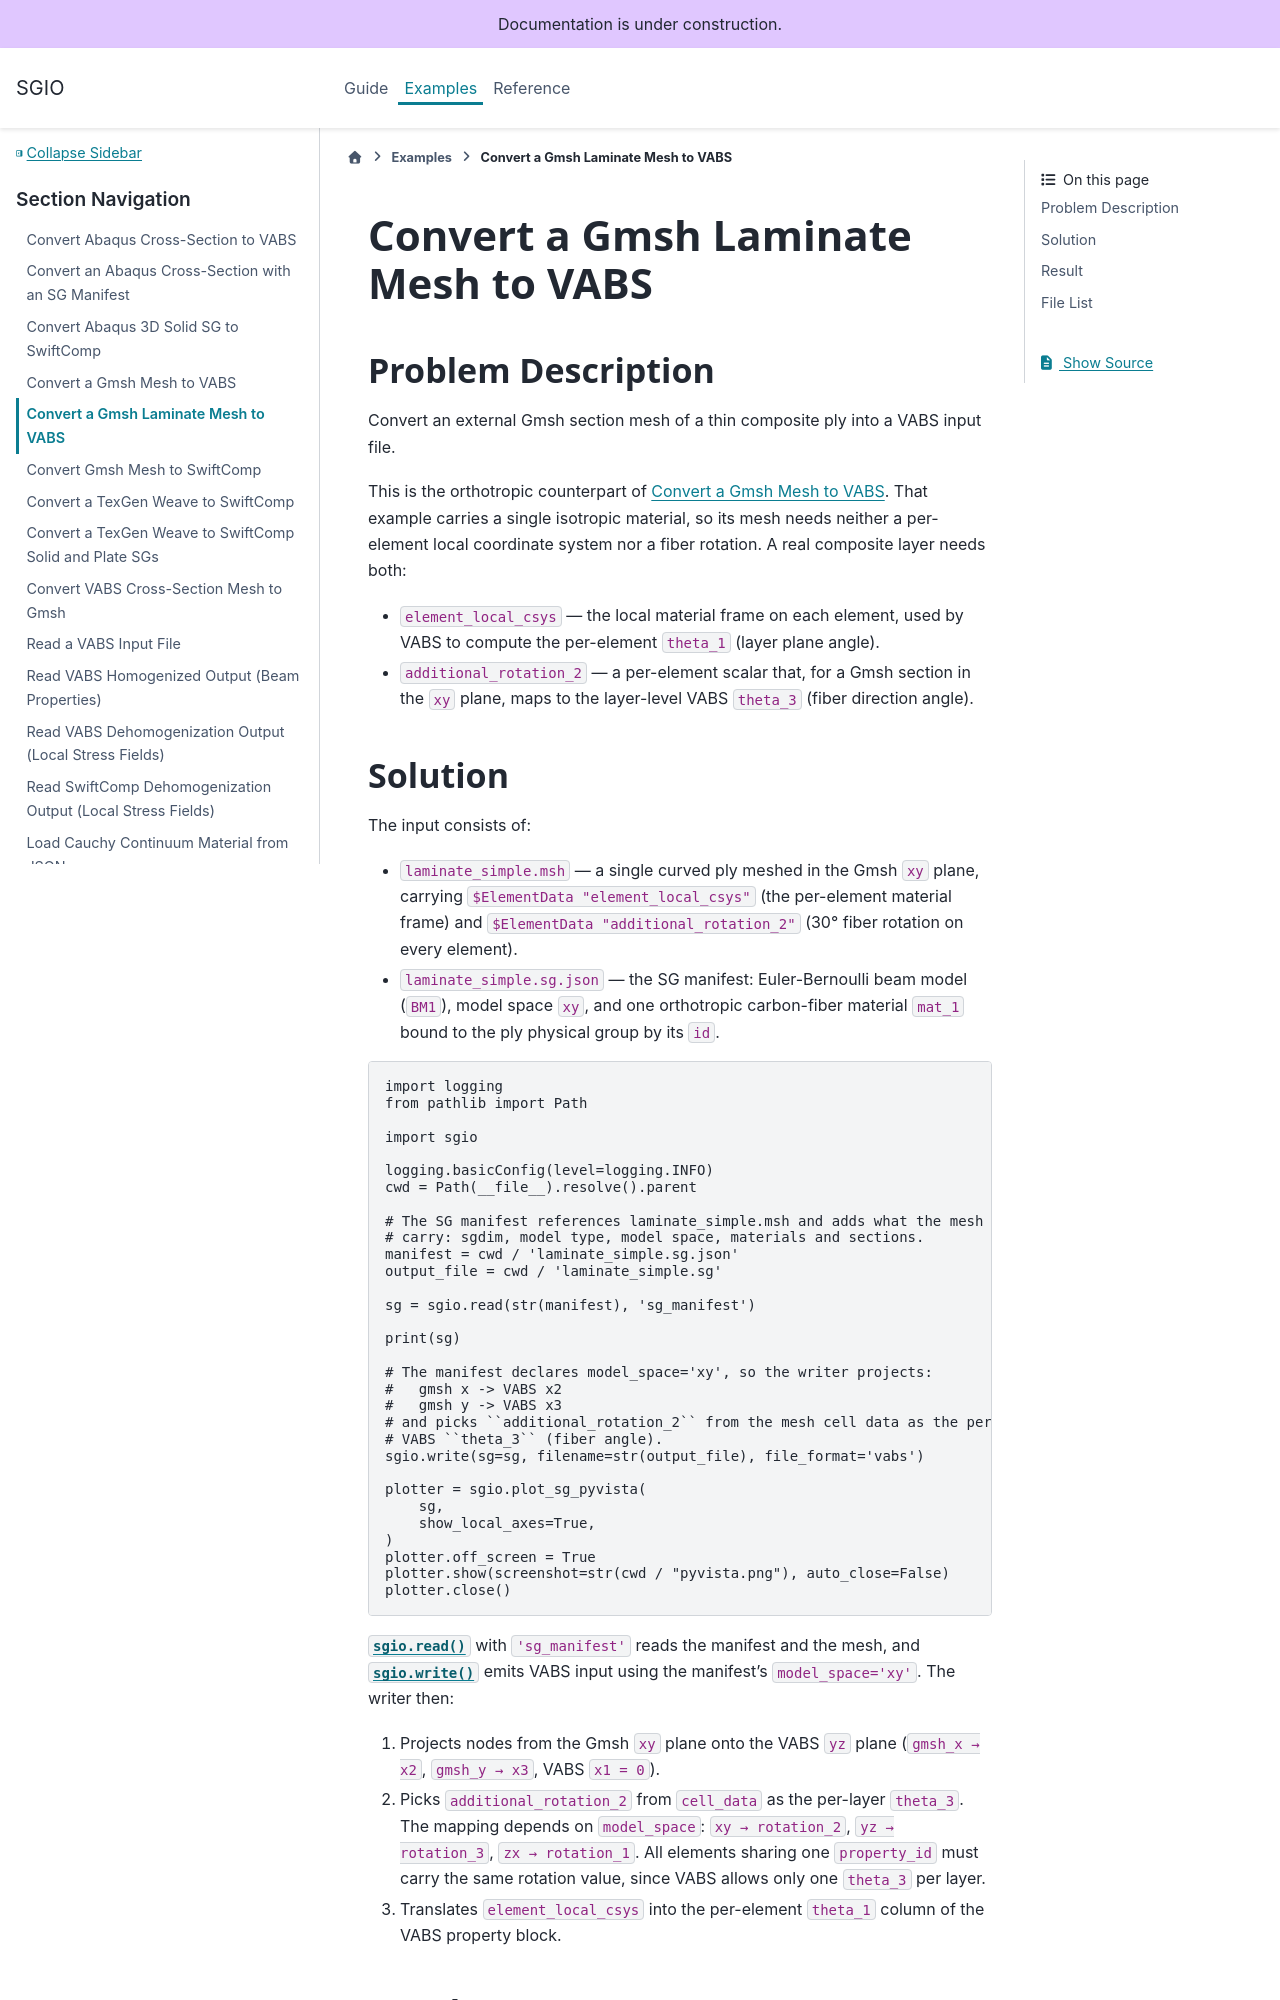

repository: wenbinyugroup/sgio · page: examples/convert_gmsh_laminate_to_vabs.html · generator: sphinx

# Convert a Gmsh Laminate Mesh to VABS

## Problem Description

Convert an external Gmsh section mesh of a thin composite ply into a VABS input
file.

This is the orthotropic counterpart of {doc}`convert_gmsh_to_vabs`. That example
carries a single isotropic material, so its mesh needs neither a per-element
local coordinate system nor a fiber rotation. A real composite layer needs both:

- `element_local_csys` — the local material frame on each element, used by VABS
  to compute the per-element `theta_1` (layer plane angle).
- `additional_rotation_2` — a per-element scalar that, for a Gmsh section in the
  `xy` plane, maps to the layer-level VABS `theta_3` (fiber direction angle).
